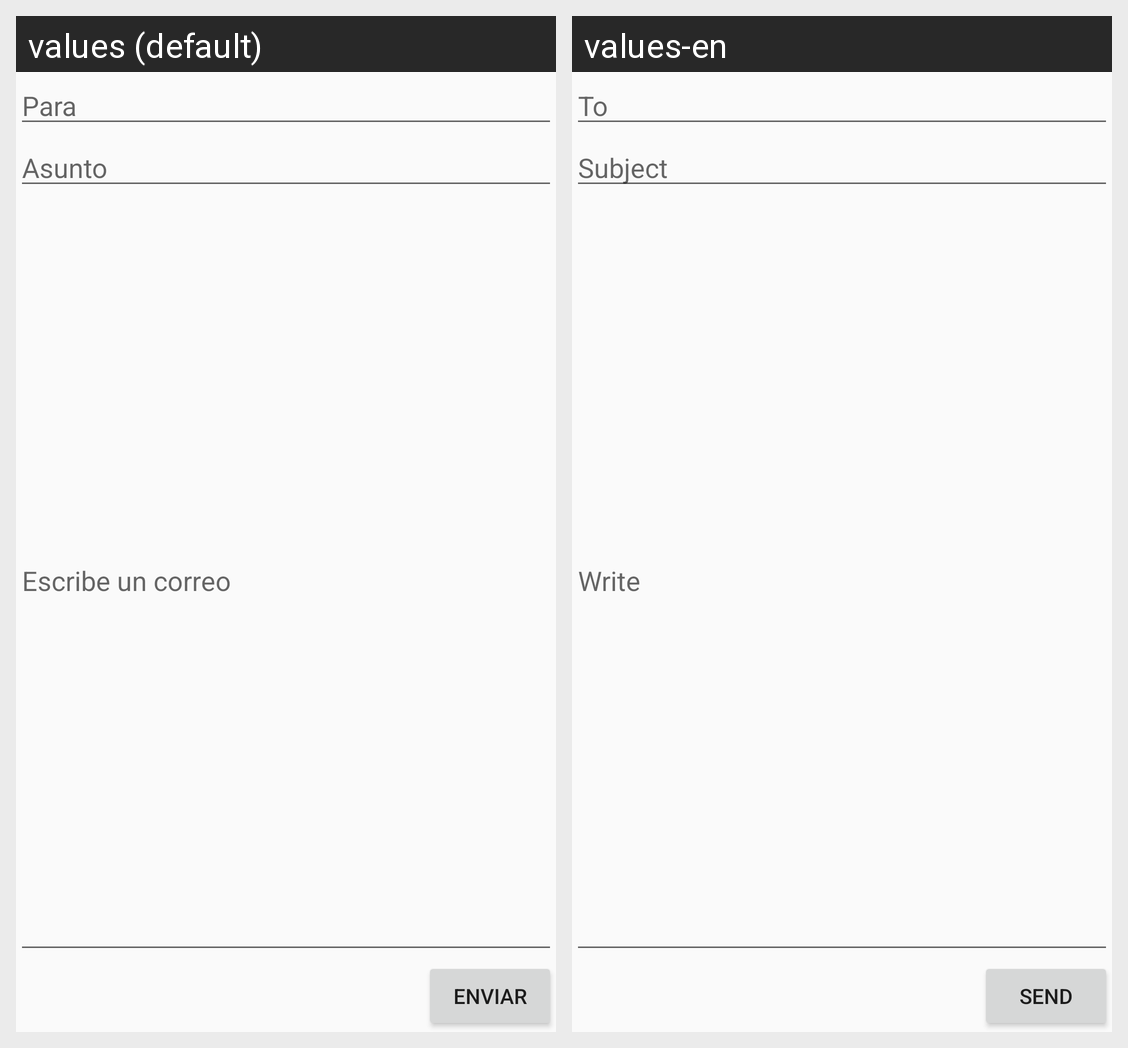

For this localized Android screen grid, give each drawn string resource with its value in every locale shown.
Android screen res/layout/fragment_mail.xml rendered under 2 locales, left to right: values (default), values-en. Device: Nexus 5 (rendered at 1080×1920; each locale shown at half size, 540×960, under a caption strip naming it); theme AppTheme.
Strings drawn on this screen, with the default value and each locale's value (text and hints the layout hard-codes, and strings that could not be matched under every locale, appear in the picture but are not listed):

destinatario
  values: Para
  values-en: To

asunto
  values: Asunto
  values-en: Subject

contenido
  values: Escribe un correo
  values-en: Write

enviar
  values: Enviar
  values-en: Send
